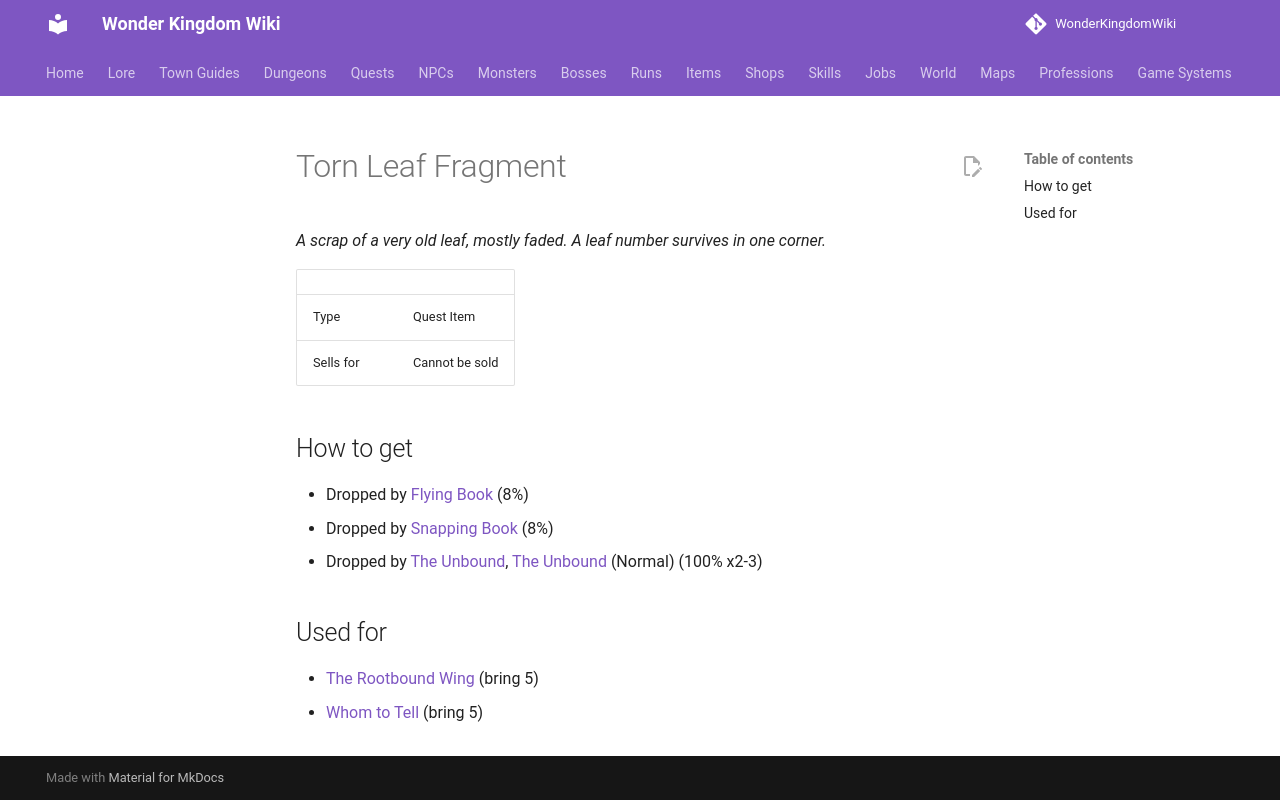

repository: alonohana627/WonderKingdomWiki · page: items/seal_record_fragment/index.html · generator: mkdocs

<!-- Generated by tools/generate.py from GameLib. Do not edit: changes are overwritten. -->

# Torn Leaf Fragment

*A scrap of a very old leaf, mostly faded. A leaf number survives in one corner.*

|  |  |
|---|---|
| Type | Quest Item |
| Sells for | Cannot be sold |

## How to get

- Dropped by [Flying Book](../monsters/flying_book.md) (8%)
- Dropped by [Snapping Book](../monsters/snapping_book.md) (8%)
- Dropped by [The Unbound](../monsters/the_unbound.md), [The Unbound](../bosses/the_unbound.md) (Normal) (100% x2-3)

## Used for

- [The Rootbound Wing](../quests/into_the_rootbound_wing.md) (bring 5)
- [Whom to Tell](../quests/wynne_whom_to_tell.md) (bring 5)
